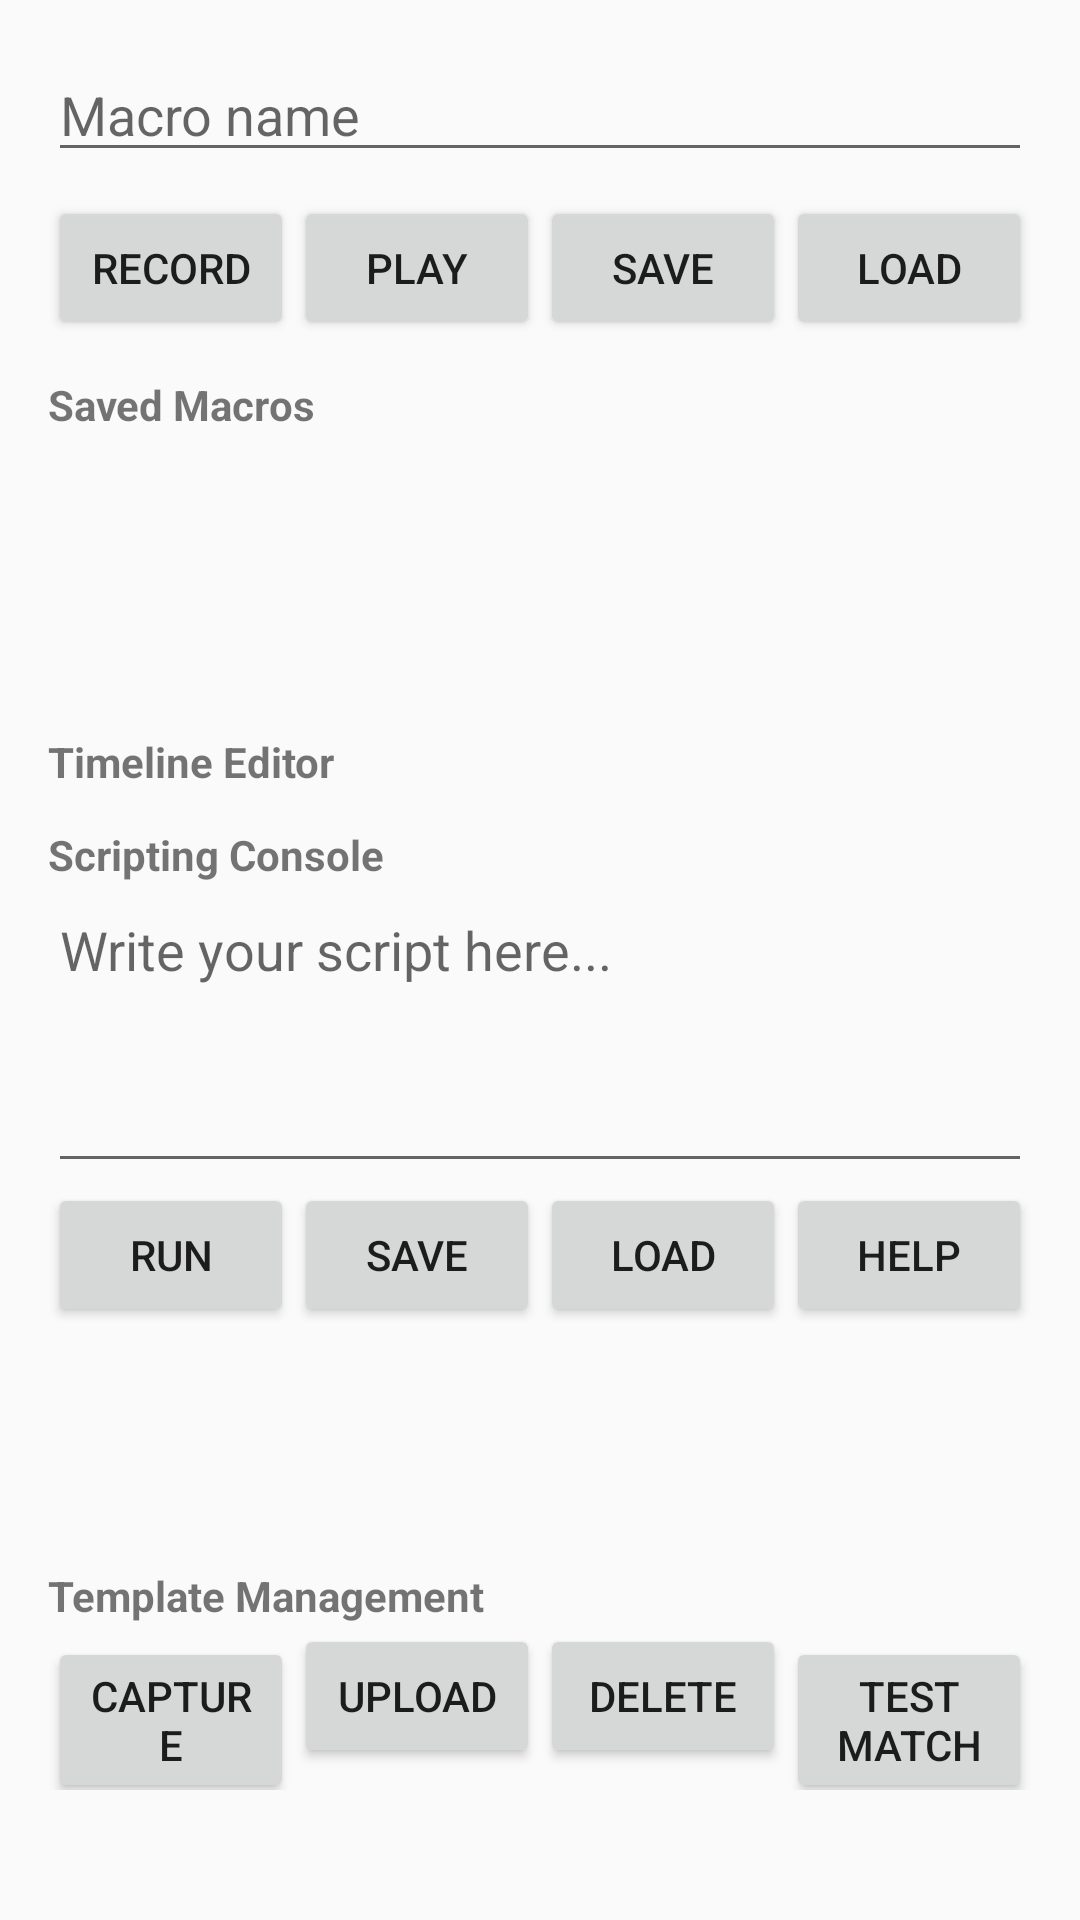

Produce the Android XML layout that renders to this screen, including the resource entries it uses.
<!-- AndroidManifest.xml: application theme Theme.AppCompat.Light.NoActionBar -->
<!-- res/layout/activity_main.xml -->
<?xml version="1.0" encoding="utf-8"?>
<LinearLayout xmlns:android="http://schemas.android.com/apk/res/android"
    android:id="@+id/mainLayout"
    android:layout_width="match_parent"
    android:layout_height="match_parent"
    android:orientation="vertical"
    android:padding="16dp">

    <EditText
        android:id="@+id/editMacroName"
        android:layout_width="match_parent"
        android:layout_height="wrap_content"
        android:hint="Macro name" />

    <LinearLayout
        android:layout_width="match_parent"
        android:layout_height="wrap_content"
        android:orientation="horizontal"
        android:layout_marginTop="8dp">

        <Button
            android:id="@+id/btnRecord"
            android:layout_width="0dp"
            android:layout_height="wrap_content"
            android:layout_weight="1"
            android:text="Record" />
        <Button
            android:id="@+id/btnPlay"
            android:layout_width="0dp"
            android:layout_height="wrap_content"
            android:layout_weight="1"
            android:text="Play" />
        <Button
            android:id="@+id/btnSave"
            android:layout_width="0dp"
            android:layout_height="wrap_content"
            android:layout_weight="1"
            android:text="Save" />
        <Button
            android:id="@+id/btnLoad"
            android:layout_width="0dp"
            android:layout_height="wrap_content"
            android:layout_weight="1"
            android:text="Load" />
    </LinearLayout>

    <TextView
        android:layout_width="wrap_content"
        android:layout_height="wrap_content"
        android:text="Saved Macros"
        android:textStyle="bold"
        android:layout_marginTop="12dp" />
    <ListView
        android:id="@+id/macroList"
        android:layout_width="match_parent"
        android:layout_height="80dp"
        android:layout_marginBottom="8dp" />

    <TextView
        android:layout_width="wrap_content"
        android:layout_height="wrap_content"
        android:text="Timeline Editor"
        android:textStyle="bold"
        android:layout_marginTop="12dp" />
    <ListView
        android:id="@+id/timelineList"
        android:layout_width="match_parent"
        android:layout_height="0dp"
        android:layout_weight="1" />

    <TextView
        android:layout_width="wrap_content"
        android:layout_height="wrap_content"
        android:text="Scripting Console"
        android:textStyle="bold"
        android:layout_marginTop="12dp" />
    <EditText
        android:id="@+id/editScript"
        android:layout_width="match_parent"
        android:layout_height="100dp"
        android:hint="Write your script here..."
        android:gravity="top|start"
        android:inputType="textMultiLine"
        android:scrollbars="vertical" />
    <LinearLayout
        android:layout_width="match_parent"
        android:layout_height="wrap_content"
        android:orientation="horizontal">
        <Button
            android:id="@+id/btnRunScript"
            android:layout_width="0dp"
            android:layout_height="wrap_content"
            android:layout_weight="1"
            android:text="Run" />
        <Button
            android:id="@+id/btnSaveScript"
            android:layout_width="0dp"
            android:layout_height="wrap_content"
            android:layout_weight="1"
            android:text="Save" />
        <Button
            android:id="@+id/btnLoadScript"
            android:layout_width="0dp"
            android:layout_height="wrap_content"
            android:layout_weight="1"
            android:text="Load" />
        <Button
            android:id="@+id/btnScriptHelp"
            android:layout_width="0dp"
            android:layout_height="wrap_content"
            android:layout_weight="1"
            android:text="Help" />
    </LinearLayout>
    <ListView
        android:id="@+id/scriptList"
        android:layout_width="match_parent"
        android:layout_height="60dp"
        android:layout_marginBottom="8dp" />

    <TextView
        android:layout_width="wrap_content"
        android:layout_height="wrap_content"
        android:text="Template Management"
        android:textStyle="bold"
        android:layout_marginTop="12dp" />
    <LinearLayout
        android:layout_width="match_parent"
        android:layout_height="wrap_content"
        android:orientation="horizontal">
        <Button
            android:id="@+id/btnCaptureTemplate"
            android:layout_width="0dp"
            android:layout_height="wrap_content"
            android:layout_weight="1"
            android:text="Capture" />
        <Button
            android:id="@+id/btnUploadTemplate"
            android:layout_width="0dp"
            android:layout_height="wrap_content"
            android:layout_weight="1"
            android:text="Upload" />
        <Button
            android:id="@+id/btnDeleteTemplate"
            android:layout_width="0dp"
            android:layout_height="wrap_content"
            android:layout_weight="1"
            android:text="Delete" />
        <Button
            android:id="@+id/btnTestTemplate"
            android:layout_width="0dp"
            android:layout_height="wrap_content"
            android:layout_weight="1"
            android:text="Test Match" />
    </LinearLayout>
    <ListView
        android:id="@+id/templateList"
        android:layout_width="match_parent"
        android:layout_height="60dp"
        android:layout_marginBottom="8dp" />
    <TextView
        android:layout_width="wrap_content"
        android:layout_height="wrap_content"
        android:text="OCR Test"
        android:textStyle="bold"
        android:layout_marginTop="12dp" />
    <Button
        android:id="@+id/btnTestOCR"
        android:layout_width="match_parent"
        android:layout_height="wrap_content"
        android:text="Test OCR on Screen" />

</LinearLayout>
<!-- resources referenced by this layout -->
<resources>

</resources>
